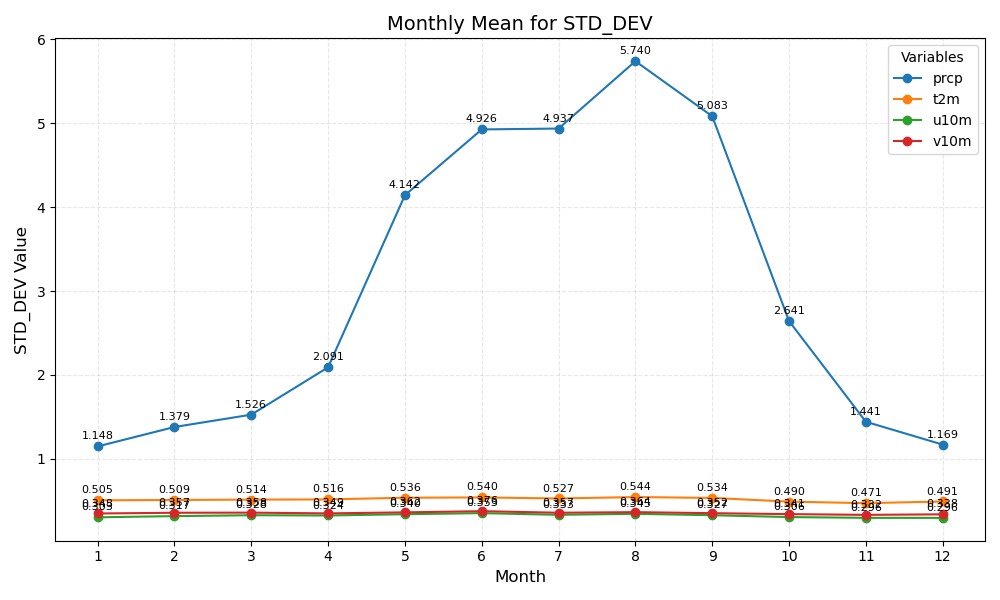

Data behind this chart, as committed beside it:
month	prcp	t2m	u10m	v10m
1	1.148	0.505	0.303	0.348
2	1.379	0.509	0.317	0.357
3	1.526	0.514	0.328	0.358
4	2.091	0.516	0.324	0.349
5	4.142	0.536	0.340	0.362
6	4.926	0.540	0.353	0.376
7	4.937	0.527	0.333	0.357
8	5.740	0.544	0.345	0.364
9	5.083	0.534	0.327	0.352
10	2.641	0.490	0.306	0.341
11	1.441	0.471	0.296	0.332
12	1.169	0.491	0.296	0.338
